Run: headless pygame with SDL's dummy video driver; simulated clock (each Clock.tick advances the game by its frame time, no real sleeping); random seed 0; keys injected as events and as key.get_pressed() state; no mouse input.
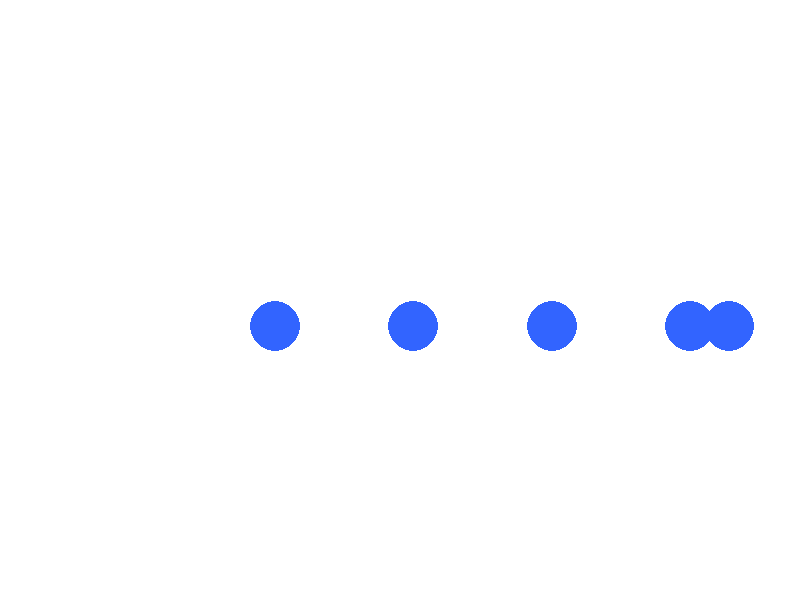
Frame 1 of 4 · flips 1–60 · no input
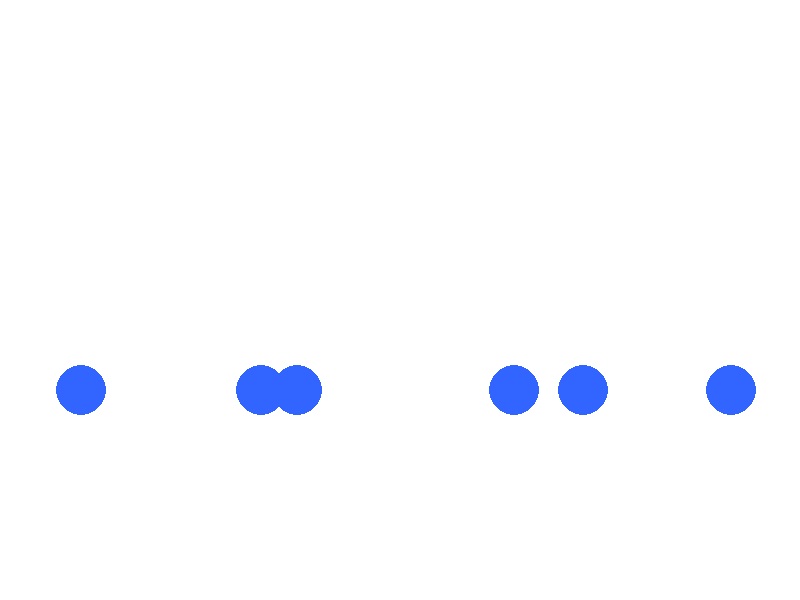
Frame 2 of 4 · flips 61–180 · tapped SPACE, RETURN · held RIGHT (→), D
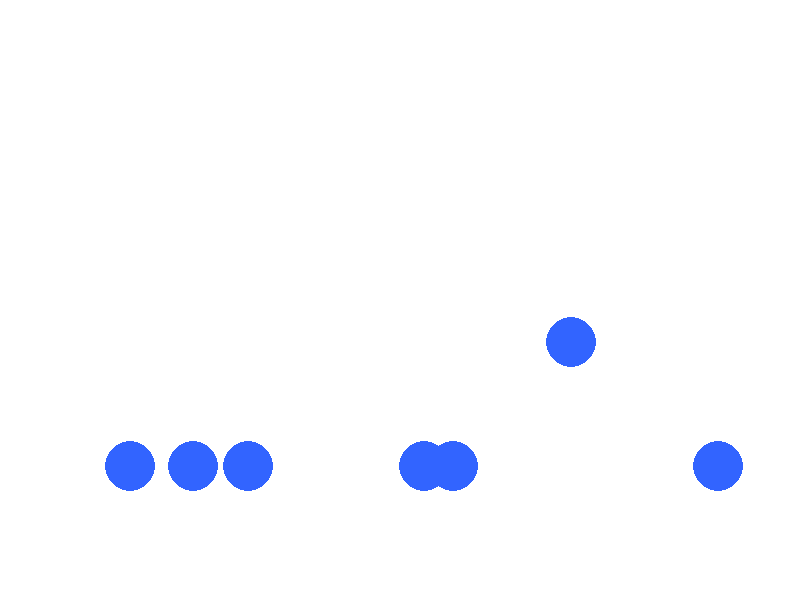
Frame 3 of 4 · flips 181–300 · held DOWN (↓), S
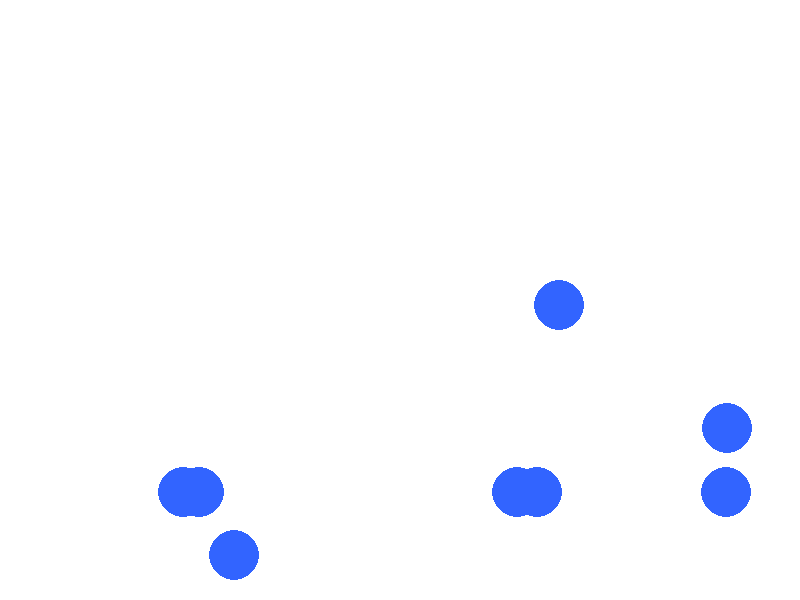
Frame 4 of 4 · flips 301–420 · held LEFT (←), A, UP (↑), W

The pygame program that drew these frames:

import pygame
import sys

pygame.init()

# Constants
WIDTH, HEIGHT = 800, 600
WHITE = (255, 255, 255)
BLUE = (50, 100, 255)
FPS = 60
GRAVITY = 0.5
FRICTION = 0.9
MIN_BOUNCE_VEL = 0.5
GROUND_FRICTION = 0.9

screen = pygame.display.set_mode((WIDTH, HEIGHT))
clock = pygame.time.Clock()

# Ball settings
BALL_RADIUS = 25
NUM_BALLS = 5
SPAWN_DELAY = 2000  # milliseconds (2 seconds)
last_spawn_time = pygame.time.get_ticks()


# Initialize multiple balls
balls = []
for i in range(NUM_BALLS):
    balls.append({
        "pos": [100 + i * 80, 100.0],
        "vel": [3.0 + i, 0.0],
        "color": BLUE,
        "bounces": 0
    })


def handle_collisions(ball):
    x, y = ball["pos"]
    vx, vy = ball["vel"]

    # Left/right walls
    if x - BALL_RADIUS <= 0 or x + BALL_RADIUS >= WIDTH:
        vx *= -FRICTION
        x = max(BALL_RADIUS, min(WIDTH - BALL_RADIUS, x))
        if abs(vx) < MIN_BOUNCE_VEL:
            vx = 0
        ball["bounces"] += 1
        print(f"Ball bounce: {ball['bounces']}")

    # Floor
    if y + BALL_RADIUS >= HEIGHT:
        if abs(vy) >= MIN_BOUNCE_VEL:
            vy *= -FRICTION
            ball["bounces"] += 1
            print(f"Ball bounce: {ball['bounces']}")
        else:
            vy = 0
        y = HEIGHT - BALL_RADIUS
        vx *= GROUND_FRICTION
        if abs(vx) < MIN_BOUNCE_VEL:
            vx = 0

    # Ceiling
    elif y - BALL_RADIUS <= 0:
        vy *= -FRICTION
        y = BALL_RADIUS
        if abs(vy) < MIN_BOUNCE_VEL:
            vy = 0
        ball["bounces"] += 1
        print(f"Ball bounce: {ball['bounces']}")
        vx *= GROUND_FRICTION
        if abs(vx) < MIN_BOUNCE_VEL:
            vx = 0

    ball["pos"] = [x, y]
    ball["vel"] = [vx, vy]


while True:
    for event in pygame.event.get():
        if event.type == pygame.QUIT:
            pygame.quit()
            sys.exit()

    screen.fill(WHITE)

    for ball in balls:
        # Apply gravity unless settled
        if not (ball["vel"][1] == 0 and ball["pos"][1] + BALL_RADIUS >= HEIGHT):
            ball["vel"][1] += GRAVITY

        # Update position
        ball["pos"][0] += ball["vel"][0]
        ball["pos"][1] += ball["vel"][1]

        # Handle collisions
        handle_collisions(ball)

        # Spawn new ball every SPAWN_DELAY ms
        current_time = pygame.time.get_ticks()
        if current_time - last_spawn_time >= SPAWN_DELAY:
            balls.append({
                "pos": [100.0, 100.0],
                "vel": [3.0, 0.0],
                "color": BLUE,
                "bounces": 0
            })
            last_spawn_time = current_time

        # Draw
        pygame.draw.circle(screen, ball["color"], (int(ball["pos"][0]), int(ball["pos"][1])), BALL_RADIUS)

    pygame.display.flip()
    clock.tick(FPS)
